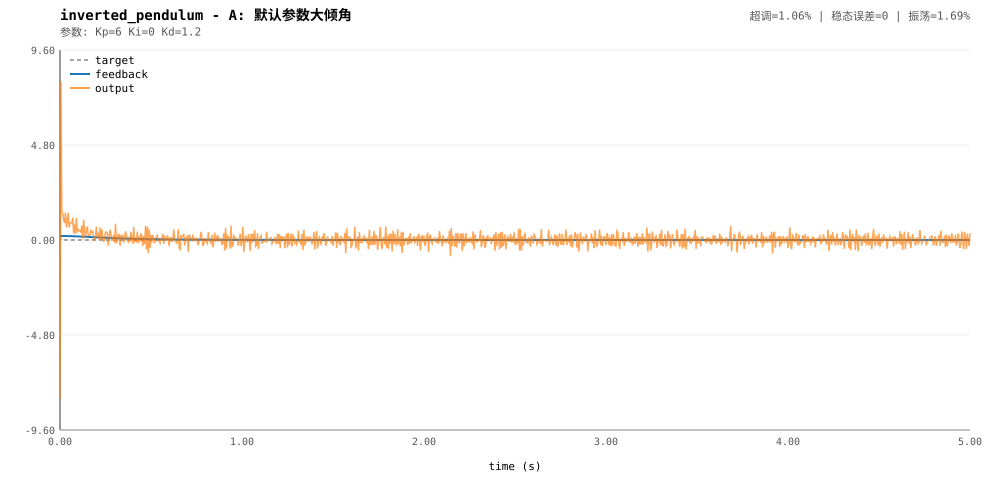

Data behind this chart, as committed beside it:
t, target, feedback, output
0, 0.2, 0.1996, -8
0.005, 0, 0.2024, 8
0.01, 0, 0.2034, 1.438
0.015, 0, 0.2038, 1.34
0.02, 0, 0.2031, 1.034
0.025, 0, 0.2016, 0.8621
0.03, 0, 0.2023, 1.382
0.035, 0, 0.2, 0.6327
0.04, 0, 0.199, 0.9578
0.045, 0, 0.1997, 1.37
0.05, 0, 0.1974, 0.6403
0.055, 0, 0.1961, 0.867
0.06, 0, 0.1948, 0.8535
0.065, 0, 0.1936, 0.8691
0.07, 0, 0.1935, 1.133
0.075, 0, 0.1901, 0.3397
0.08, 0, 0.1887, 0.7833
0.085, 0, 0.1854, 0.3165
0.09, 0, 0.1854, 1.115
0.095, 0, 0.1827, 0.4403
0.1, 0, 0.1804, 0.5291
0.105, 0, 0.1778, 0.4538
0.11, 0, 0.1754, 0.4675
0.115, 0, 0.1727, 0.4021
0.12, 0, 0.1715, 0.7347
0.125, 0, 0.1676, 0.07177
0.13, 0, 0.1677, 1.03
0.135, 0, 0.1653, 0.4271
0.14, 0, 0.1618, 0.1274
0.145, 0, 0.1601, 0.5415
0.15, 0, 0.159, 0.6886
0.155, 0, 0.1561, 0.245
0.16, 0, 0.1534, 0.2616
0.165, 0, 0.1506, 0.2414
0.17, 0, 0.1489, 0.4846
0.175, 0, 0.1469, 0.3915
0.18, 0, 0.145, 0.4225
0.185, 0, 0.1421, 0.1541
0.19, 0, 0.1385, -0.0235
0.195, 0, 0.1358, 0.1646
0.2, 0, 0.1353, 0.6788
0.205, 0, 0.1325, 0.1389
0.21, 0, 0.1304, 0.2744
0.215, 0, 0.1275, 0.05717
0.22, 0, 0.1269, 0.6386
0.225, 0, 0.1239, 0.003062
0.23, 0, 0.1231, 0.5439
0.235, 0, 0.1204, 0.09293
0.24, 0, 0.1171, -0.1021
0.245, 0, 0.1145, 0.07596
0.25, 0, 0.1134, 0.4017
0.255, 0, 0.1122, 0.397
0.26, 0, 0.111, 0.3707
0.265, 0, 0.1071, -0.2932
0.27, 0, 0.1051, 0.1496
0.275, 0, 0.1046, 0.5168
0.28, 0, 0.1032, 0.2783
0.285, 0, 0.1005, -0.03966
0.29, 0, 0.09846, 0.09573
0.295, 0, 0.09708, 0.2512
... 941 more rows
